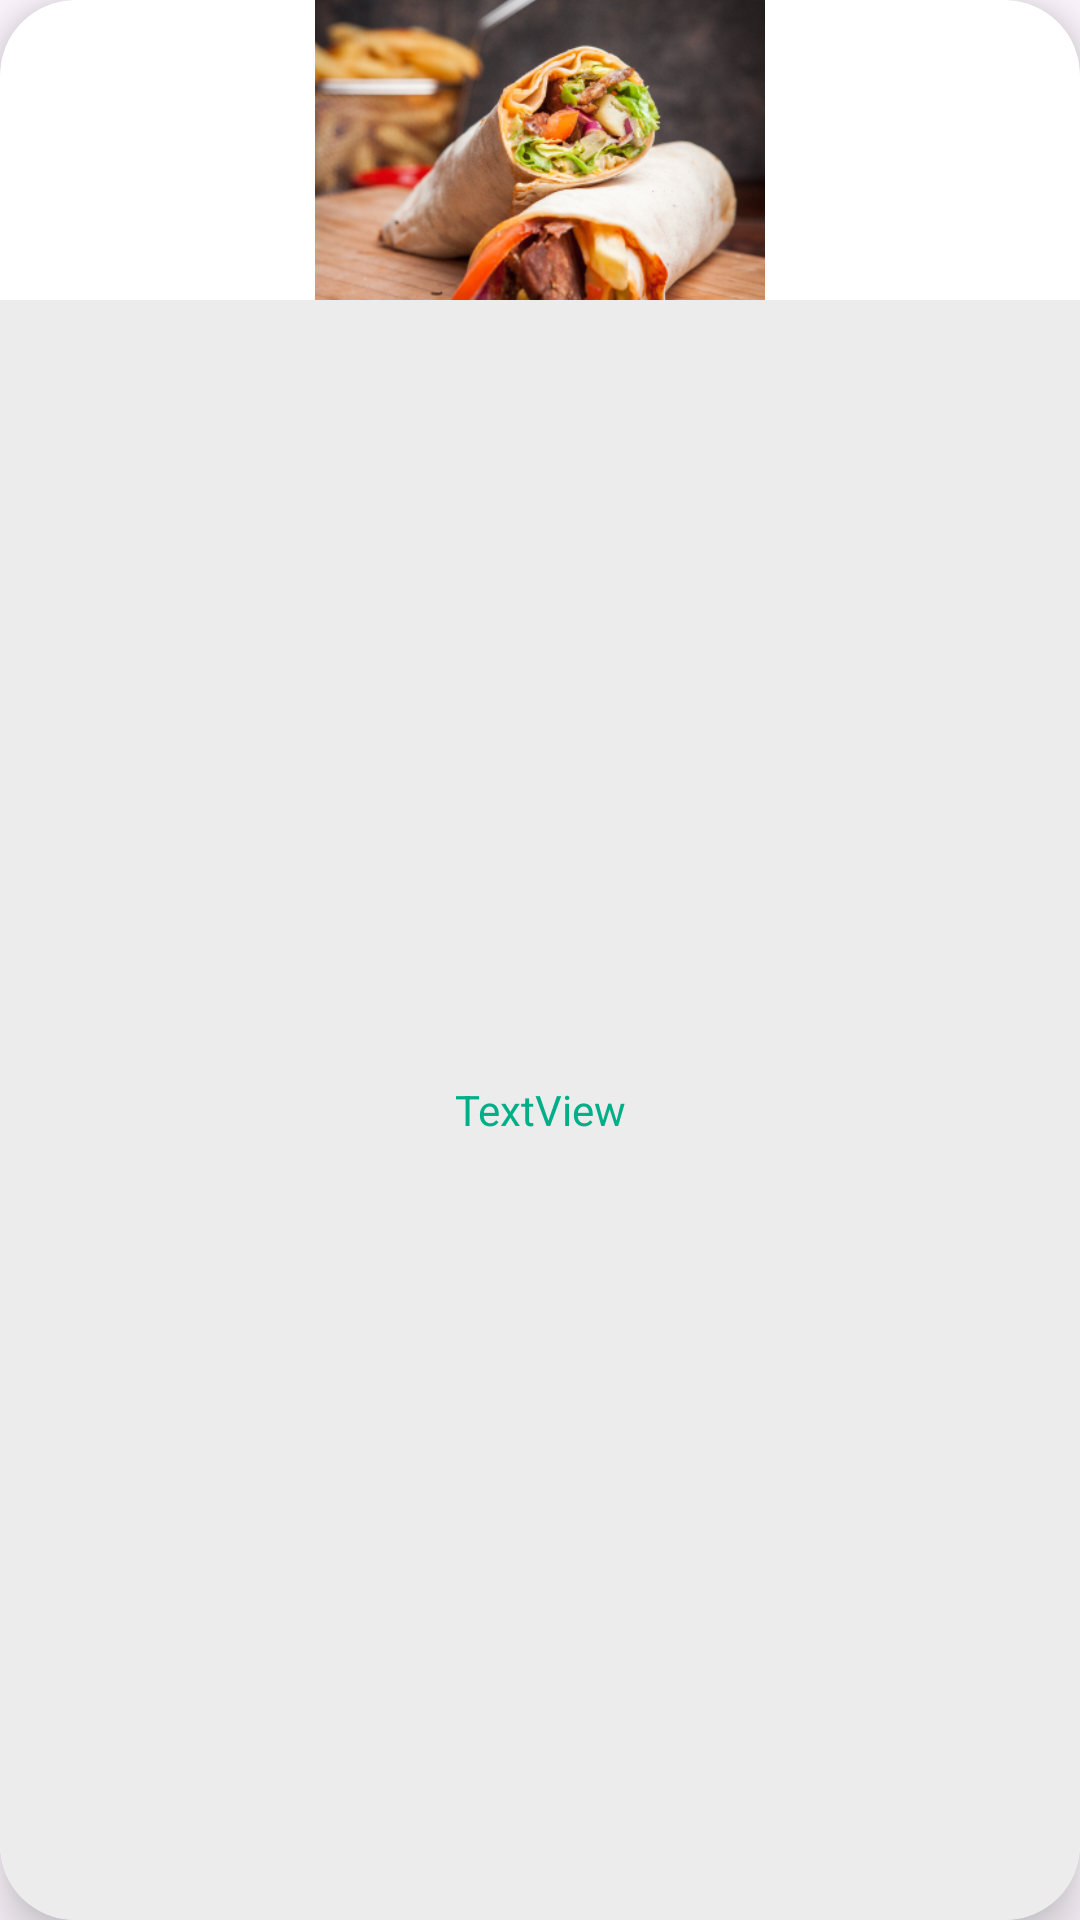

Android layout source for this screen:
<!-- AndroidManifest.xml: application theme Theme.MasterCookbook -->
<!-- res/layout/meals_list_tile_large.xml -->
<?xml version="1.0" encoding="utf-8"?>
<androidx.cardview.widget.CardView xmlns:android="http://schemas.android.com/apk/res/android"
    xmlns:app="http://schemas.android.com/apk/res-auto"
    xmlns:tools="http://schemas.android.com/tools"
    android:id="@+id/mealsCardView"
    android:layout_width="150dp"
    android:layout_height="150dp"
    android:layout_marginStart="20dp"
    android:layout_marginTop="8dp"
    android:layout_marginEnd="20dp"
    android:layout_marginBottom="20dp"
    app:cardCornerRadius="25dp"
    app:cardElevation="10dp">

    <androidx.constraintlayout.widget.ConstraintLayout
        android:layout_width="match_parent"
        android:layout_height="match_parent">

        <ImageView
            android:id="@+id/mealsListTileCardBackgroundImageView"
            android:layout_width="150dp"
            android:layout_height="100dp"
            android:scaleType="centerCrop"
            android:src="@drawable/food_photo"
            app:layout_constraintEnd_toEndOf="parent"
            app:layout_constraintStart_toStartOf="parent"
            app:layout_constraintTop_toTopOf="parent" />

        <androidx.constraintlayout.widget.Group
            android:layout_width="match_parent"
            android:layout_height="0dp"
            android:background="@drawable/card_text_background_secondary"
            app:constraint_referenced_ids="mealsListTilecardTitleTextView"
            app:layout_constraintBottom_toBottomOf="parent"
            app:layout_constraintEnd_toEndOf="parent"
            app:layout_constraintStart_toStartOf="parent"
            app:layout_constraintTop_toTopOf="@+id/mealsListTilecardTitleTextView">


        </androidx.constraintlayout.widget.Group>

        <TextView
            android:id="@+id/mealsListTilecardTitleTextView"
            android:layout_width="0dp"
            android:layout_height="0dp"
            android:layout_marginStart="8dp"
            android:layout_marginEnd="8dp"
            android:gravity="center"
            android:text="TextView"
            android:textColor="@color/primary"
            app:layout_constraintBottom_toBottomOf="parent"
            app:layout_constraintEnd_toEndOf="parent"
            app:layout_constraintStart_toStartOf="parent"
            app:layout_constraintTop_toBottomOf="@+id/mealsListTileCardBackgroundImageView" />

    </androidx.constraintlayout.widget.ConstraintLayout>
</androidx.cardview.widget.CardView>
<!-- resources referenced by this layout -->
<resources>
  <color name="primary">#00AF87</color>
  <!-- drawable card_text_background_secondary (drawable) -->
  <?xml version="1.0" encoding="utf-8"?>
  <shape xmlns:android="http://schemas.android.com/apk/res/android">
      <solid android:color="@color/on_primary"/>
  </shape>
  <!-- drawable food_photo: png bitmap (drawable, 200848 bytes) -->
  <style name="Theme.MasterCookbook" parent="Base.Theme.MasterCookbook" />
  <color name="on_primary">#ECECEC</color>
  <style name="Base.Theme.MasterCookbook" parent="Theme.Material3.DayNight.NoActionBar">
          
          
      </style>
</resources>
